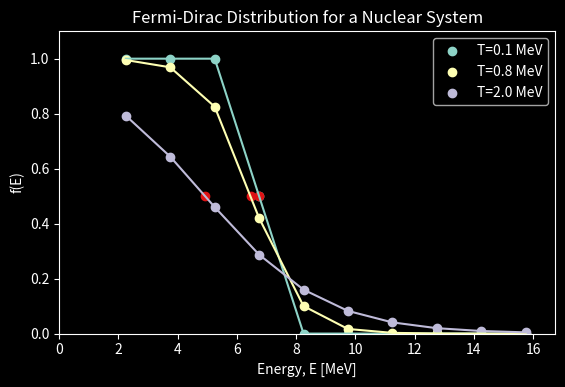

This chart was generated by the following Python code:
# MODIFIED FERMI DIRAC DISTRIBUTION
# WITH CHEMICAL POTENTIAL 
# TO ACCOUNT FOR THE FIXED SMALL NUMBER OF PARTICLES 

import numpy as np
import matplotlib.pyplot as plt
import scipy.optimize

###### Parameters to change: ######
#=================================#
g = lambda En : (En + 1)*(En + 2)
n = 30 # no. of particles

temp_unit = 'MeV'
Tarr = np.array([0.1, 0.8, 2])

energy_unit = 'MeV'
init_En = 0
fin_En = 10
energy_discreteness = 1

###################################

k = 1 # ignoring Boltzman Constant, since it is included in Temperature

def fd_dist(T, E, Ef):
	return 1/(1 + np.exp((E - Ef)/(k*T)))
	
En = np.arange(init_En, fin_En, energy_discreteness)
Ex = (En+(3/2))*1.5 # h w = 1.5 MeV
garr = g(En)

def temp_func(CP, T):
    '''
    Finding Chemical Potential, such that the number of particles are equal to the given number of particles
    This function acts as the temporary function to solve for CP
    '''
    f = fd_dist(T, Ex, CP)
    Narr = f * garr
    return sum(Narr)-n  

plt.style.use('dark_background') 

fig, ax = plt.subplots()
ax.set_title(f'Fermi-Dirac Distribution for a Nuclear System')
ax.set_xlabel(f'Energy, E [{energy_unit}]')
ax.set_ylabel('f(E)')
fig.subplots_adjust(bottom=0.25)

for Ti in Tarr:
    mu = scipy.optimize.newton(temp_func, 2, args=(Ti,))
    print("Chemical potential =", mu, 'at T = ', Ti)
    f =  fd_dist(Ti, Ex, mu)

    ax.scatter(Ex, f,label = f'T={Ti} {temp_unit}')
    ax.plot(Ex,f)
    cp = ax.scatter(mu, 0.5, color='#DD1214')

ax.set(xlim=(0, Ex[len(Ex)-1]+1),
       ylim=(0, 1.1))
ax.legend()

plt.show()